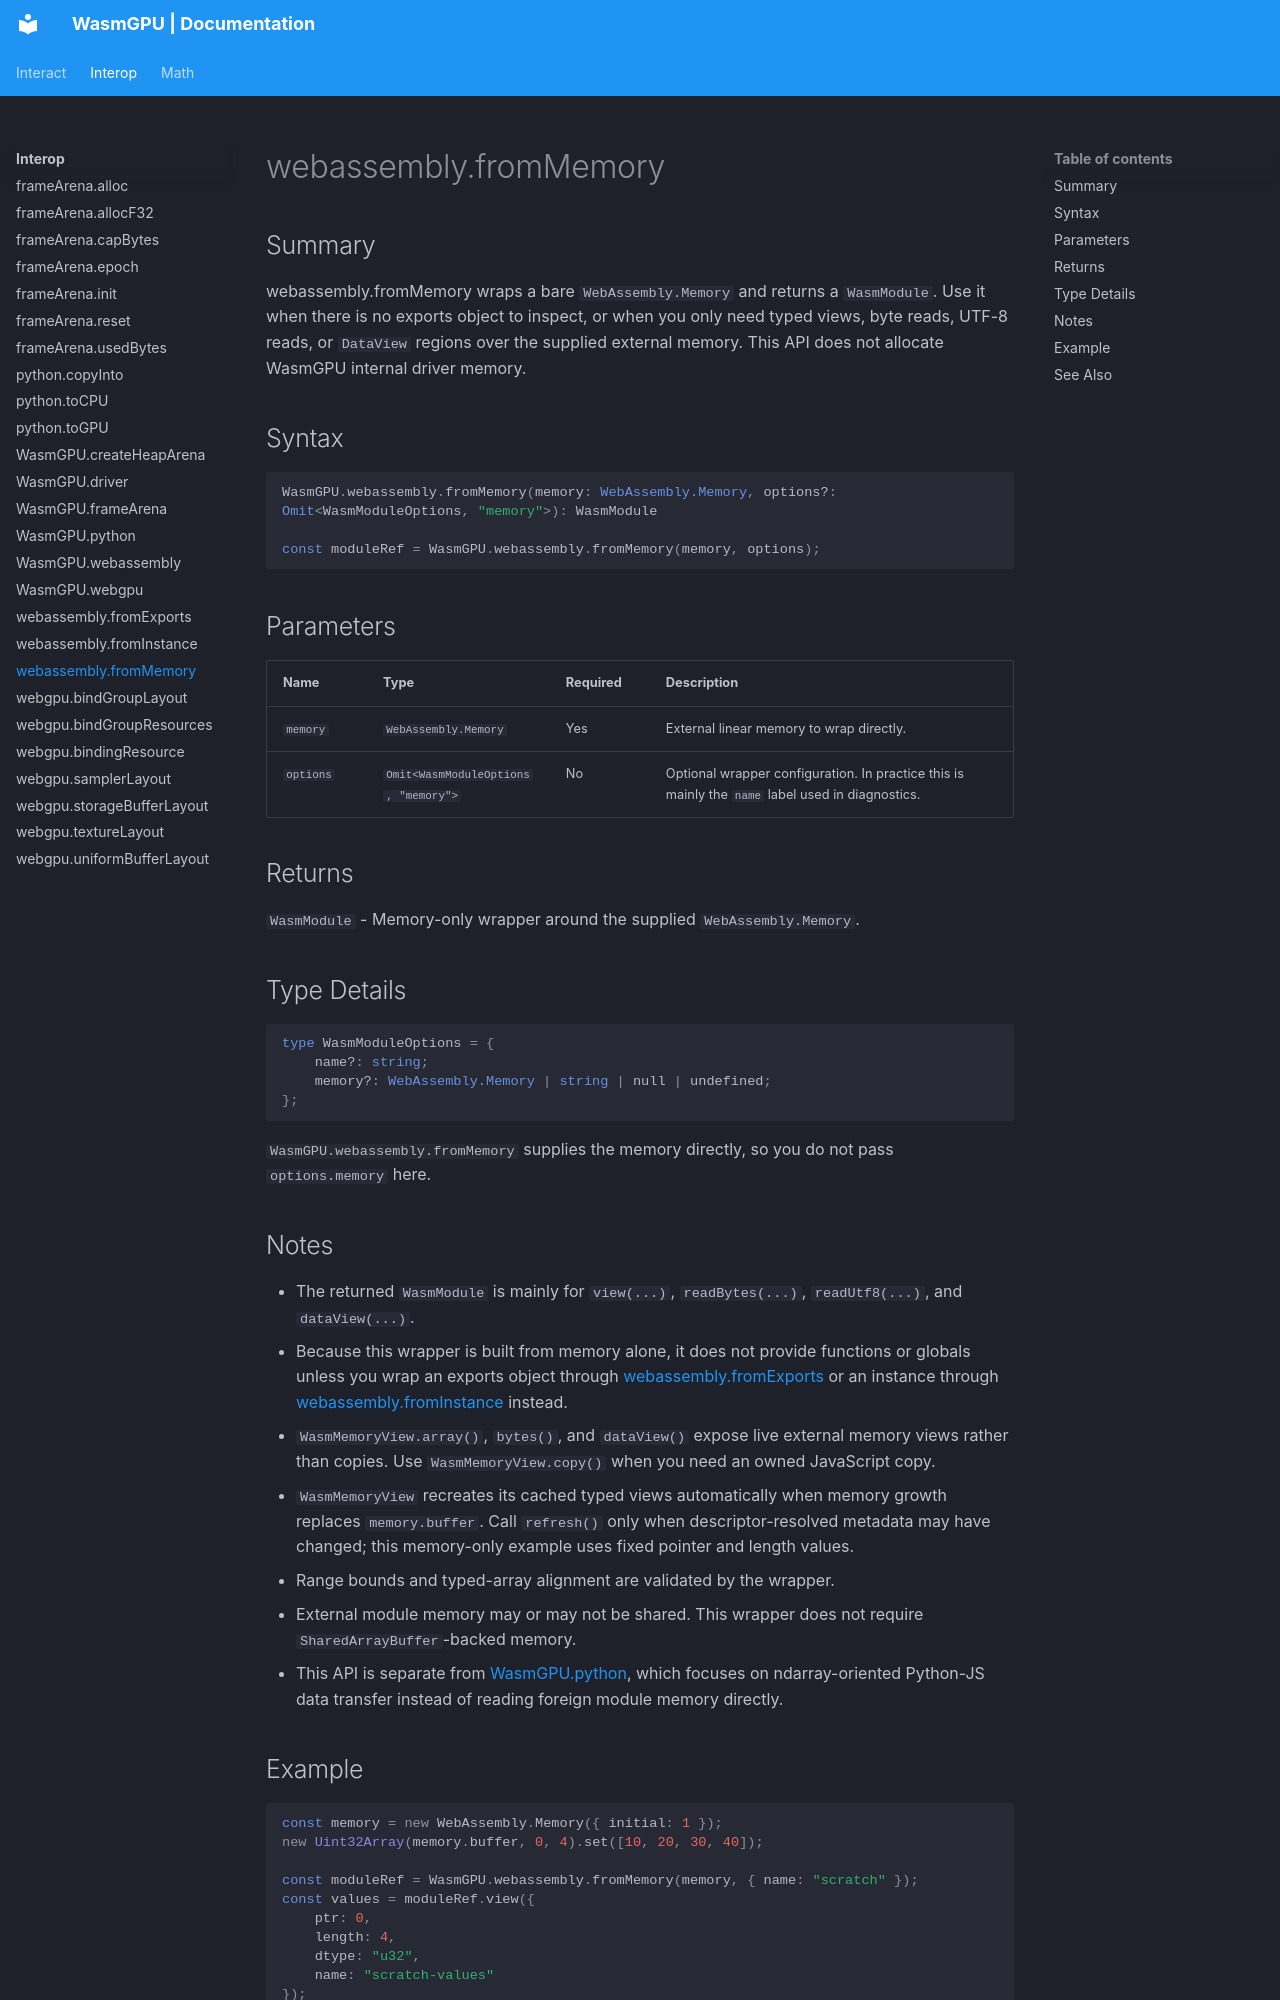

repository: Zushah/WasmGPU · page: interop/webassembly-frommemory/index.html · generator: mkdocs

# webassembly.fromMemory

## Summary
webassembly.fromMemory wraps a bare `WebAssembly.Memory` and returns a `WasmModule`.
Use it when there is no exports object to inspect, or when you only need typed views, byte reads, UTF-8 reads, or `DataView` regions over the supplied external memory.
This API does not allocate WasmGPU internal driver memory.

## Syntax
```ts
WasmGPU.webassembly.fromMemory(memory: WebAssembly.Memory, options?: Omit<WasmModuleOptions, "memory">): WasmModule

const moduleRef = WasmGPU.webassembly.fromMemory(memory, options);
```

## Parameters
| Name | Type | Required | Description |
| --- | --- | --- | --- |
| `memory` | `WebAssembly.Memory` | Yes | External linear memory to wrap directly. |
| `options` | `Omit<WasmModuleOptions, "memory">` | No | Optional wrapper configuration. In practice this is mainly the `name` label used in diagnostics. |

## Returns
`WasmModule` - Memory-only wrapper around the supplied `WebAssembly.Memory`.

## Type Details
```ts
type WasmModuleOptions = {
    name?: string;
    memory?: WebAssembly.Memory | string | null | undefined;
};
```

`WasmGPU.webassembly.fromMemory` supplies the memory directly, so you do not pass `options.memory` here.

## Notes
- The returned `WasmModule` is mainly for `view(...)`, `readBytes(...)`, `readUtf8(...)`, and `dataView(...)`.
- Because this wrapper is built from memory alone, it does not provide functions or globals unless you wrap an exports object through [webassembly.fromExports](./webassembly-fromexports.md) or an instance through [webassembly.fromInstance](./webassembly-frominstance.md) instead.
- `WasmMemoryView.array()`, `bytes()`, and `dataView()` expose live external memory views rather than copies. Use `WasmMemoryView.copy()` when you need an owned JavaScript copy.
- `WasmMemoryView` recreates its cached typed views automatically when memory growth replaces `memory.buffer`. Call `refresh()` only when descriptor-resolved metadata may have changed; this memory-only example uses fixed pointer and length values.
- Range bounds and typed-array alignment are validated by the wrapper.
- External module memory may or may not be shared. This wrapper does not require `SharedArrayBuffer`-backed memory.
- This API is separate from [WasmGPU.python](./wasmgpu-python.md), which focuses on ndarray-oriented Python-JS data transfer instead of reading foreign module memory directly.
